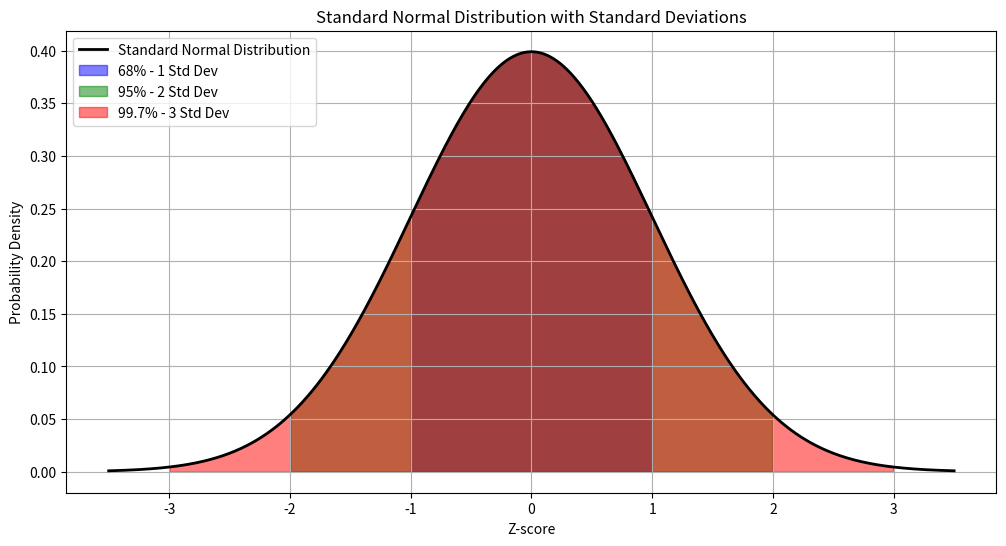

Write the Python code that produced this figure. (Note: this script raises an exception after producing the figure.)
import numpy as np
import seaborn as sns
from scipy.stats import norm
import matplotlib.pyplot as plt

# Points along the x axis
x = np.linspace(-3.5, 3.5, 1000)
# Normal distribution values
y = norm.pdf(x, 0, 1)  # mean = 0, std deviation = 1

plt.figure(figsize=(12, 6))

# Plot the normal distribution
plt.plot(x, y, 'k-', linewidth=2, label='Standard Normal Distribution')

# different standard deviations
colors = ['blue', 'green', 'red', 'purple']
deviations = [1, 2, 3]  # Standard deviations
labels = ['68% - 1 Std Dev', '95% - 2 Std Dev', '99.7% - 3 Std Dev']

for i, dev in enumerate(deviations):
    plt.fill_between(x, y, where=(x > -dev) & (x < dev), color=colors[i], alpha=0.5, label=labels[i])

plt.title('Standard Normal Distribution with Standard Deviations')
plt.xlabel('Z-score')
plt.ylabel('Probability Density')
plt.legend(loc='upper left')

plt.grid(True)
plt.savefig('./plots/z_score_report.pdf', dpi=300, bbox_inches='tight')
plt.show()

